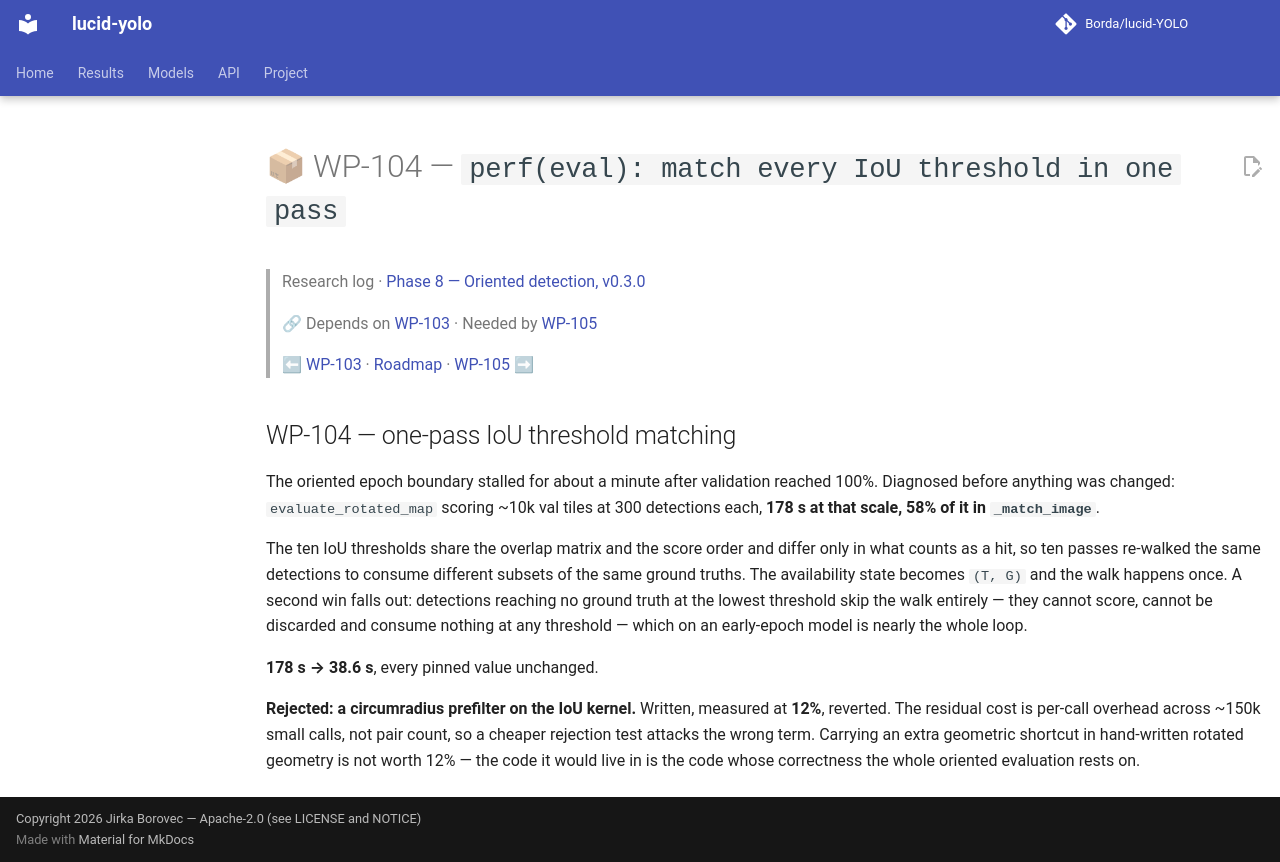

repository: Borda/lucid-YOLO · page: work_packages/wp-104/index.html · generator: mkdocs

# 📦 WP-104 — `perf(eval): match every IoU threshold in one pass`

> Research log · [Phase 8 — Oriented detection, v0.3.0](../research/phase-08-oriented-detection.md)
>
> 🔗 Depends on [WP-103](../work_packages/wp-103.md) · Needed by [WP-105](../work_packages/wp-105.md)
>
> ⬅ [WP-103](../work_packages/wp-103.md) · [Roadmap](../ROADMAP.md) · [WP-105](../work_packages/wp-105.md) ➡

<!-- --8<-- [start:research] -->

## WP-104 — one-pass IoU threshold matching

<a id="wp-104"></a>

The oriented epoch boundary stalled for about a minute after validation reached 100%. Diagnosed before anything was changed: `evaluate_rotated_map` scoring ~10k val tiles at 300 detections each, **178 s at that scale, 58% of it in `_match_image`**.

The ten IoU thresholds share the overlap matrix and the score order and differ only in what counts as a hit, so ten passes re-walked the same detections to consume different subsets of the same ground truths. The availability state becomes `(T, G)` and the walk happens once. A second win falls out: detections reaching no ground truth at the lowest threshold skip the walk entirely — they cannot score, cannot be discarded and consume nothing at any threshold — which on an early-epoch model is nearly the whole loop.

**178 s → 38.6 s**, every pinned value unchanged.

**Rejected: a circumradius prefilter on the IoU kernel.** Written, measured at **12%**, reverted. The residual cost is per-call overhead across ~150k small calls, not pair count, so a cheaper rejection test attacks the wrong term. Carrying an extra geometric shortcut in hand-written rotated geometry is not worth 12% — the code it would live in is the code whose correctness the whole oriented evaluation rests on.

<!-- --8<-- [end:research] -->
